Run: headless pygame with SDL's dummy video driver; simulated clock (each Clock.tick advances the game by its frame time, no real sleeping); random seed 0; keys injected as events and as key.get_pressed() state; mouse plan: one left click at the window centre at the start of phase 2, then a move to the lower-right quarter at the start of phase 3; restart key R tapped at the start of phases 3 and 4.
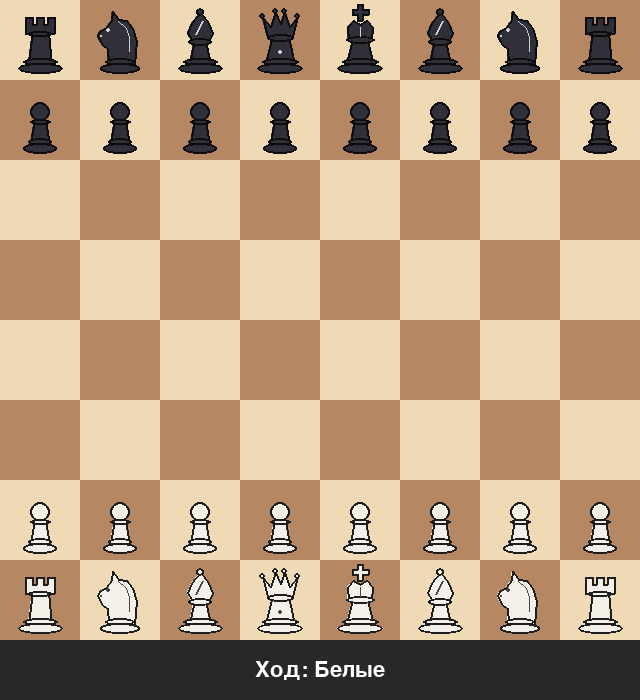
Frame 1 of 4 · flips 1–60 · no input
Frame 2 of 4 · flips 61–180 · clicked the window centre · tapped SPACE, RETURN · held RIGHT (→), D · screen unchanged from frame 1, image omitted
Frame 3 of 4 · flips 181–300 · moved the mouse to the lower-right quarter · tapped R · held DOWN (↓), S · screen unchanged from frame 2, image omitted
Frame 4 of 4 · flips 301–420 · tapped R · held LEFT (←), A, UP (↑), W · screen unchanged from frame 3, image omitted

The pygame program that drew these frames:

import pygame
import sys
import copy

pygame.init()

BOARD_SIZE = 8
SQUARE_SIZE = 80
BOARD_PIXELS = BOARD_SIZE * SQUARE_SIZE
WINDOW_WIDTH = BOARD_PIXELS
WINDOW_HEIGHT = BOARD_PIXELS + 60

LIGHT_SQUARE = (240, 217, 181)
DARK_SQUARE = (181, 136, 99)
SELECTED = (106, 170, 100)
POSSIBLE_MOVE = (130, 151, 130)
LAST_MOVE = (247, 236, 92)
CHECK_COLOR = (220, 50, 50)
BORDER_COLOR = (50, 50, 50)

screen = pygame.display.set_mode((WINDOW_WIDTH, WINDOW_HEIGHT))
pygame.display.set_caption("Шахматы")
clock = pygame.time.Clock()


class Piece:
    def __init__(self, color, piece_type):
        self.color = color
        self.piece_type = piece_type
        self.has_moved = False


def create_initial_board():
    board = [[None for _ in range(BOARD_SIZE)] for _ in range(BOARD_SIZE)]
    back_row = ['rook', 'knight', 'bishop', 'queen', 'king', 'bishop', 'knight', 'rook']
    for col, piece_type in enumerate(back_row):
        board[0][col] = Piece('black', piece_type)
    for col in range(BOARD_SIZE):
        board[1][col] = Piece('black', 'pawn')
    for col, piece_type in enumerate(back_row):
        board[7][col] = Piece('white', piece_type)
    for col in range(BOARD_SIZE):
        board[6][col] = Piece('white', 'pawn')
    return board


def is_in_bounds(row, col):
    return 0 <= row < BOARD_SIZE and 0 <= col < BOARD_SIZE


def find_king(board, color):
    for row in range(BOARD_SIZE):
        for col in range(BOARD_SIZE):
            piece = board[row][col]
            if piece and piece.piece_type == 'king' and piece.color == color:
                return row, col
    return None


def get_raw_moves(board, row, col, piece, en_passant_target=None, check_castling=True):
    moves = []
    color = piece.color
    enemy = 'black' if color == 'white' else 'white'

    if piece.piece_type == 'pawn':
        direction = -1 if color == 'white' else 1
        start_row = 6 if color == 'white' else 1

        if is_in_bounds(row + direction, col) and not board[row + direction][col]:
            moves.append((row + direction, col))
            if row == start_row and not board[row + 2 * direction][col]:
                moves.append((row + 2 * direction, col))

        for dc in [-1, 1]:
            nr, nc = row + direction, col + dc
            if is_in_bounds(nr, nc):
                target = board[nr][nc]
                if target and target.color == enemy:
                    moves.append((nr, nc))
                if en_passant_target and (nr, nc) == en_passant_target:
                    moves.append((nr, nc))

    elif piece.piece_type == 'knight':
        offsets = [(-2, -1), (-2, 1), (-1, -2), (-1, 2),
                   (1, -2), (1, 2), (2, -1), (2, 1)]
        for dr, dc in offsets:
            nr, nc = row + dr, col + dc
            if is_in_bounds(nr, nc):
                target = board[nr][nc]
                if not target or target.color == enemy:
                    moves.append((nr, nc))

    elif piece.piece_type == 'bishop':
        for dr, dc in [(-1, -1), (-1, 1), (1, -1), (1, 1)]:
            nr, nc = row + dr, col + dc
            while is_in_bounds(nr, nc):
                target = board[nr][nc]
                if not target:
                    moves.append((nr, nc))
                elif target.color == enemy:
                    moves.append((nr, nc))
                    break
                else:
                    break
                nr += dr
                nc += dc

    elif piece.piece_type == 'rook':
        for dr, dc in [(-1, 0), (1, 0), (0, -1), (0, 1)]:
            nr, nc = row + dr, col + dc
            while is_in_bounds(nr, nc):
                target = board[nr][nc]
                if not target:
                    moves.append((nr, nc))
                elif target.color == enemy:
                    moves.append((nr, nc))
                    break
                else:
                    break
                nr += dr
                nc += dc

    elif piece.piece_type == 'queen':
        for dr, dc in [(-1, -1), (-1, 1), (1, -1), (1, 1),
                       (-1, 0), (1, 0), (0, -1), (0, 1)]:
            nr, nc = row + dr, col + dc
            while is_in_bounds(nr, nc):
                target = board[nr][nc]
                if not target:
                    moves.append((nr, nc))
                elif target.color == enemy:
                    moves.append((nr, nc))
                    break
                else:
                    break
                nr += dr
                nc += dc

    elif piece.piece_type == 'king':
        for dr in [-1, 0, 1]:
            for dc in [-1, 0, 1]:
                if dr == 0 and dc == 0:
                    continue
                nr, nc = row + dr, col + dc
                if is_in_bounds(nr, nc):
                    target = board[nr][nc]
                    if not target or target.color == enemy:
                        moves.append((nr, nc))

        if check_castling and not piece.has_moved and not is_in_check(board, color):
            base_row = 7 if color == 'white' else 0
            if row == base_row:
                rook_k = board[base_row][7]
                if (rook_k and rook_k.piece_type == 'rook' and
                        not rook_k.has_moved and
                        board[base_row][5] is None and
                        board[base_row][6] is None):
                    if (not is_square_attacked(board, base_row, 5, enemy) and
                            not is_square_attacked(board, base_row, 6, enemy)):
                        moves.append((base_row, 6))

                rook_q = board[base_row][0]
                if (rook_q and rook_q.piece_type == 'rook' and
                        not rook_q.has_moved and
                        board[base_row][1] is None and
                        board[base_row][2] is None and
                        board[base_row][3] is None):
                    if (not is_square_attacked(board, base_row, 3, enemy) and
                            not is_square_attacked(board, base_row, 2, enemy)):
                        moves.append((base_row, 2))

    return moves


def is_square_attacked(board, row, col, by_color):
    for r in range(BOARD_SIZE):
        for c in range(BOARD_SIZE):
            piece = board[r][c]
            if piece and piece.color == by_color:
                if (row, col) in get_raw_moves(board, r, c, piece, check_castling=False):
                    return True
    return False


def is_in_check(board, color):
    king_pos = find_king(board, color)
    if not king_pos:
        return False
    enemy = 'black' if color == 'white' else 'white'
    return is_square_attacked(board, king_pos[0], king_pos[1], enemy)


def get_legal_moves(board, row, col, en_passant_target=None):
    piece = board[row][col]
    if not piece:
        return []

    raw_moves = get_raw_moves(board, row, col, piece, en_passant_target, check_castling=True)
    legal_moves = []

    for nr, nc in raw_moves:
        new_board = copy.deepcopy(board)
        new_board[nr][nc] = new_board[row][col]
        new_board[row][col] = None

        if piece.piece_type == 'king' and abs(nc - col) == 2:
            base_row = row
            if nc == 6:
                new_board[base_row][5] = new_board[base_row][7]
                new_board[base_row][7] = None
            elif nc == 2:
                new_board[base_row][3] = new_board[base_row][0]
                new_board[base_row][0] = None

        if not is_in_check(new_board, piece.color):
            legal_moves.append((nr, nc))

    return legal_moves


def has_any_legal_moves(board, color, en_passant_target=None):
    for row in range(BOARD_SIZE):
        for col in range(BOARD_SIZE):
            piece = board[row][col]
            if piece and piece.color == color:
                if get_legal_moves(board, row, col, en_passant_target):
                    return True
    return False


def make_move(board, from_pos, to_pos, en_passant_target=None):
    fr, fc = from_pos
    tr, tc = to_pos
    piece = board[fr][fc]
    new_en_passant = None

    if (piece.piece_type == 'pawn' and en_passant_target and
            (tr, tc) == en_passant_target):
        direction = -1 if piece.color == 'white' else 1
        captured_row = tr - direction
        board[captured_row][tc] = None

    if piece.piece_type == 'king' and abs(tc - fc) == 2:
        base_row = fr
        if tc == 6:
            rook = board[base_row][7]
            board[base_row][5] = rook
            board[base_row][7] = None
            if rook:
                rook.has_moved = True
        elif tc == 2:
            rook = board[base_row][0]
            board[base_row][3] = rook
            board[base_row][0] = None
            if rook:
                rook.has_moved = True

    board[tr][tc] = piece
    board[fr][fc] = None
    piece.has_moved = True

    if piece.piece_type == 'pawn':
        if (piece.color == 'white' and tr == 0) or (piece.color == 'black' and tr == 7):
            piece.piece_type = 'queen'
        if abs(tr - fr) == 2:
            new_en_passant = ((fr + tr) // 2, fc)

    return new_en_passant


def draw_piece(surface, row, col, piece, sq):
    """Рисует шахматную фигуру примитивами Pygame"""
    k = sq / 100.0
    ox, oy = col * sq, row * sq

    if piece.color == 'white':
        fill, edge, detail = (242, 240, 232), (30, 30, 30), (70, 70, 70)
    else:
        fill, edge, detail = (48, 48, 56), (12, 12, 16), (205, 205, 210)

    lw = max(2, round(2.2 * k))

    def P(p):
        return (ox + p[0] * k, oy + p[1] * k)

    def poly(points, f=fill, e=edge, w=lw):
        pts = [P(p) for p in points]
        if f:
            pygame.draw.polygon(surface, f, pts)
        if e:
            pygame.draw.polygon(surface, e, pts, w)

    def circ(x, y, r, f=fill, e=edge, w=lw):
        c = P((x, y))
        rad = max(1, round(r * k))
        if f:
            pygame.draw.circle(surface, f, c, rad)
        if e:
            pygame.draw.circle(surface, e, c, rad, w)

    def ell(x, y, rx, ry, f=fill, e=edge, w=lw):
        r = pygame.Rect(0, 0, max(1, round(2 * rx * k)), max(1, round(2 * ry * k)))
        r.center = (round(P((x, y))[0]), round(P((x, y))[1]))
        if f:
            pygame.draw.ellipse(surface, f, r)
        if e:
            pygame.draw.ellipse(surface, e, r, w)

    def line(points, color=detail, w=lw):
        pygame.draw.lines(surface, color, False, [P(p) for p in points], max(1, round(w)))

    def base(rx):
        ell(50, 78, rx - 6, 5)
        ell(50, 85, rx, 7)

    t = piece.piece_type
    rx = 28

    if t == 'pawn':
        rx = 21
        poly([(43, 50), (57, 50), (62, 80), (38, 80)])
        circ(50, 40, 13)
        ell(50, 53, 13, 4)

    elif t == 'rook':
        poly([(40, 40), (60, 40), (64, 80), (36, 80)])
        poly([(32, 42), (32, 22), (41, 22), (41, 30),
              (46, 30), (46, 22), (54, 22), (54, 30),
              (59, 30), (59, 22), (68, 22), (68, 42)])
        ell(50, 43, 16, 4)

    elif t == 'knight':
        rx = 25
        poly([(36, 80), (34, 60), (27, 54), (22, 46), (24, 39),
              (33, 34), (39, 26), (40, 14), (48, 24), (58, 26),
              (66, 36), (70, 52), (68, 80)])
        line([(48, 27), (58, 35), (62, 47), (62, 64)], w=max(1, round(1.5 * k)))
        circ(35, 38, 2.6, f=detail, e=None)
        circ(27, 45, 1.8, f=detail, e=None)

    elif t == 'bishop':
        poly([(43, 50), (57, 50), (63, 80), (37, 80)])
        poly([(50, 16), (61, 29), (66, 42), (60, 52),
              (40, 52), (34, 42), (39, 29)])
        circ(50, 15, 4.5)
        ell(50, 52, 15, 5)
        line([(53, 27), (44, 43)], w=max(2, round(2.5 * k)))

    elif t == 'queen':
        rx = 29
        poly([(40, 46), (60, 46), (68, 80), (32, 80)])
        poly([(34, 46), (28, 22), (38, 34), (44, 16), (50, 30),
              (56, 16), (62, 34), (72, 22), (66, 46)])
        for bx, by in [(28, 20), (44, 14), (56, 14), (72, 20)]:
            circ(bx, by, 4)
        ell(50, 47, 17, 5)
        circ(50, 65, 3, f=detail, e=None)

    elif t == 'king':
        rx = 29
        poly([(41, 50), (59, 50), (67, 80), (33, 80)])
        poly([(36, 50), (34, 34), (42, 25), (50, 31),
              (58, 25), (66, 34), (64, 50)])
        poly([(47, 6), (53, 6), (53, 12), (60, 12), (60, 18), (53, 18),
              (53, 26), (47, 26), (47, 18), (40, 18), (40, 12), (47, 12)])
        ell(50, 50, 18, 5)
        line([(50, 34), (50, 46)], w=max(1, round(1.5 * k)))

    base(rx)


def draw_board(screen, board, selected, legal_moves, last_move, current_player, game_status):
    screen.fill(BORDER_COLOR)

    for row in range(BOARD_SIZE):
        for col in range(BOARD_SIZE):
            x = col * SQUARE_SIZE
            y = row * SQUARE_SIZE
            color = LIGHT_SQUARE if (row + col) % 2 == 0 else DARK_SQUARE
            if last_move and (row, col) in last_move:
                color = LAST_MOVE
            pygame.draw.rect(screen, color, (x, y, SQUARE_SIZE, SQUARE_SIZE))

    if selected:
        sr, sc = selected
        pygame.draw.rect(screen, SELECTED,
                         (sc * SQUARE_SIZE, sr * SQUARE_SIZE, SQUARE_SIZE, SQUARE_SIZE))

    if legal_moves:
        for mr, mc in legal_moves:
            center_x = mc * SQUARE_SIZE + SQUARE_SIZE // 2
            center_y = mr * SQUARE_SIZE + SQUARE_SIZE // 2
            if board[mr][mc]:
                pygame.draw.rect(screen, POSSIBLE_MOVE,
                                 (mc * SQUARE_SIZE + 5, mr * SQUARE_SIZE + 5,
                                  SQUARE_SIZE - 10, SQUARE_SIZE - 10), 4)
            else:
                pygame.draw.circle(screen, POSSIBLE_MOVE, (center_x, center_y), 15)

    if is_in_check(board, current_player):
        king_pos = find_king(board, current_player)
        if king_pos:
            kr, kc = king_pos
            pygame.draw.rect(screen, CHECK_COLOR,
                             (kc * SQUARE_SIZE + 5, kr * SQUARE_SIZE + 5,
                              SQUARE_SIZE - 10, SQUARE_SIZE - 10), 5)

    # Рисуем фигуры вектором
    for row in range(BOARD_SIZE):
        for col in range(BOARD_SIZE):
            piece = board[row][col]
            if piece:
                draw_piece(screen, row, col, piece, SQUARE_SIZE)

    pygame.draw.rect(screen, (40, 40, 40), (0, BOARD_PIXELS, WINDOW_WIDTH, 60))
    status_font = pygame.font.Font(None, 32)
    if game_status:
        status_text = status_font.render(game_status, True, (255, 200, 100))
    else:
        player_name = "Белые" if current_player == 'white' else "Чёрные"
        check_text = " (ШАХ!)" if is_in_check(board, current_player) else ""
        status_text = status_font.render(f"Ход: {player_name}{check_text}",
                                         True, (255, 255, 255) if current_player == 'white' else (200, 200, 200))
    status_rect = status_text.get_rect(center=(WINDOW_WIDTH // 2, BOARD_PIXELS + 30))
    screen.blit(status_text, status_rect)


def get_square_from_pos(pos):
    x, y = pos
    if y >= BOARD_PIXELS:
        return None
    col = x // SQUARE_SIZE
    row = y // SQUARE_SIZE
    if 0 <= row < BOARD_SIZE and 0 <= col < BOARD_SIZE:
        return row, col
    return None


def main():
    board = create_initial_board()
    current_player = 'white'
    selected = None
    legal_moves = []
    last_move = None
    game_status = None
    game_over = False
    en_passant_target = None

    running = True
    while running:
        for event in pygame.event.get():
            if event.type == pygame.QUIT:
                running = False

            elif event.type == pygame.MOUSEBUTTONDOWN and not game_over:
                if event.button == 1:
                    square = get_square_from_pos(event.pos)
                    if square is None:
                        continue
                    row, col = square
                    piece = board[row][col]

                    if selected:
                        sr, sc = selected
                        if (row, col) == (sr, sc):
                            selected = None
                            legal_moves = []
                        elif piece and piece.color == current_player:
                            selected = (row, col)
                            legal_moves = get_legal_moves(board, row, col, en_passant_target)
                        elif (row, col) in legal_moves:
                            new_en_passant = make_move(board, selected, (row, col), en_passant_target)
                            last_move = (selected, (row, col))
                            selected = None
                            legal_moves = []
                            en_passant_target = new_en_passant
                            current_player = 'black' if current_player == 'white' else 'white'

                            if not has_any_legal_moves(board, current_player, en_passant_target):
                                game_over = True
                                if is_in_check(board, current_player):
                                    winner = 'Чёрные' if current_player == 'white' else 'Белые'
                                    game_status = f"МАТ! Победили {winner}"
                                else:
                                    game_status = "ПАТ! Ничья"
                    else:
                        if piece and piece.color == current_player:
                            selected = (row, col)
                            legal_moves = get_legal_moves(board, row, col, en_passant_target)

            elif event.type == pygame.KEYDOWN:
                if event.key == pygame.K_r:
                    board = create_initial_board()
                    current_player = 'white'
                    selected = None
                    legal_moves = []
                    last_move = None
                    game_status = None
                    game_over = False
                    en_passant_target = None

        draw_board(screen, board, selected, legal_moves, last_move, current_player, game_status)
        pygame.display.flip()
        clock.tick(60)

    pygame.quit()
    sys.exit()


if __name__ == "__main__":
    main()
